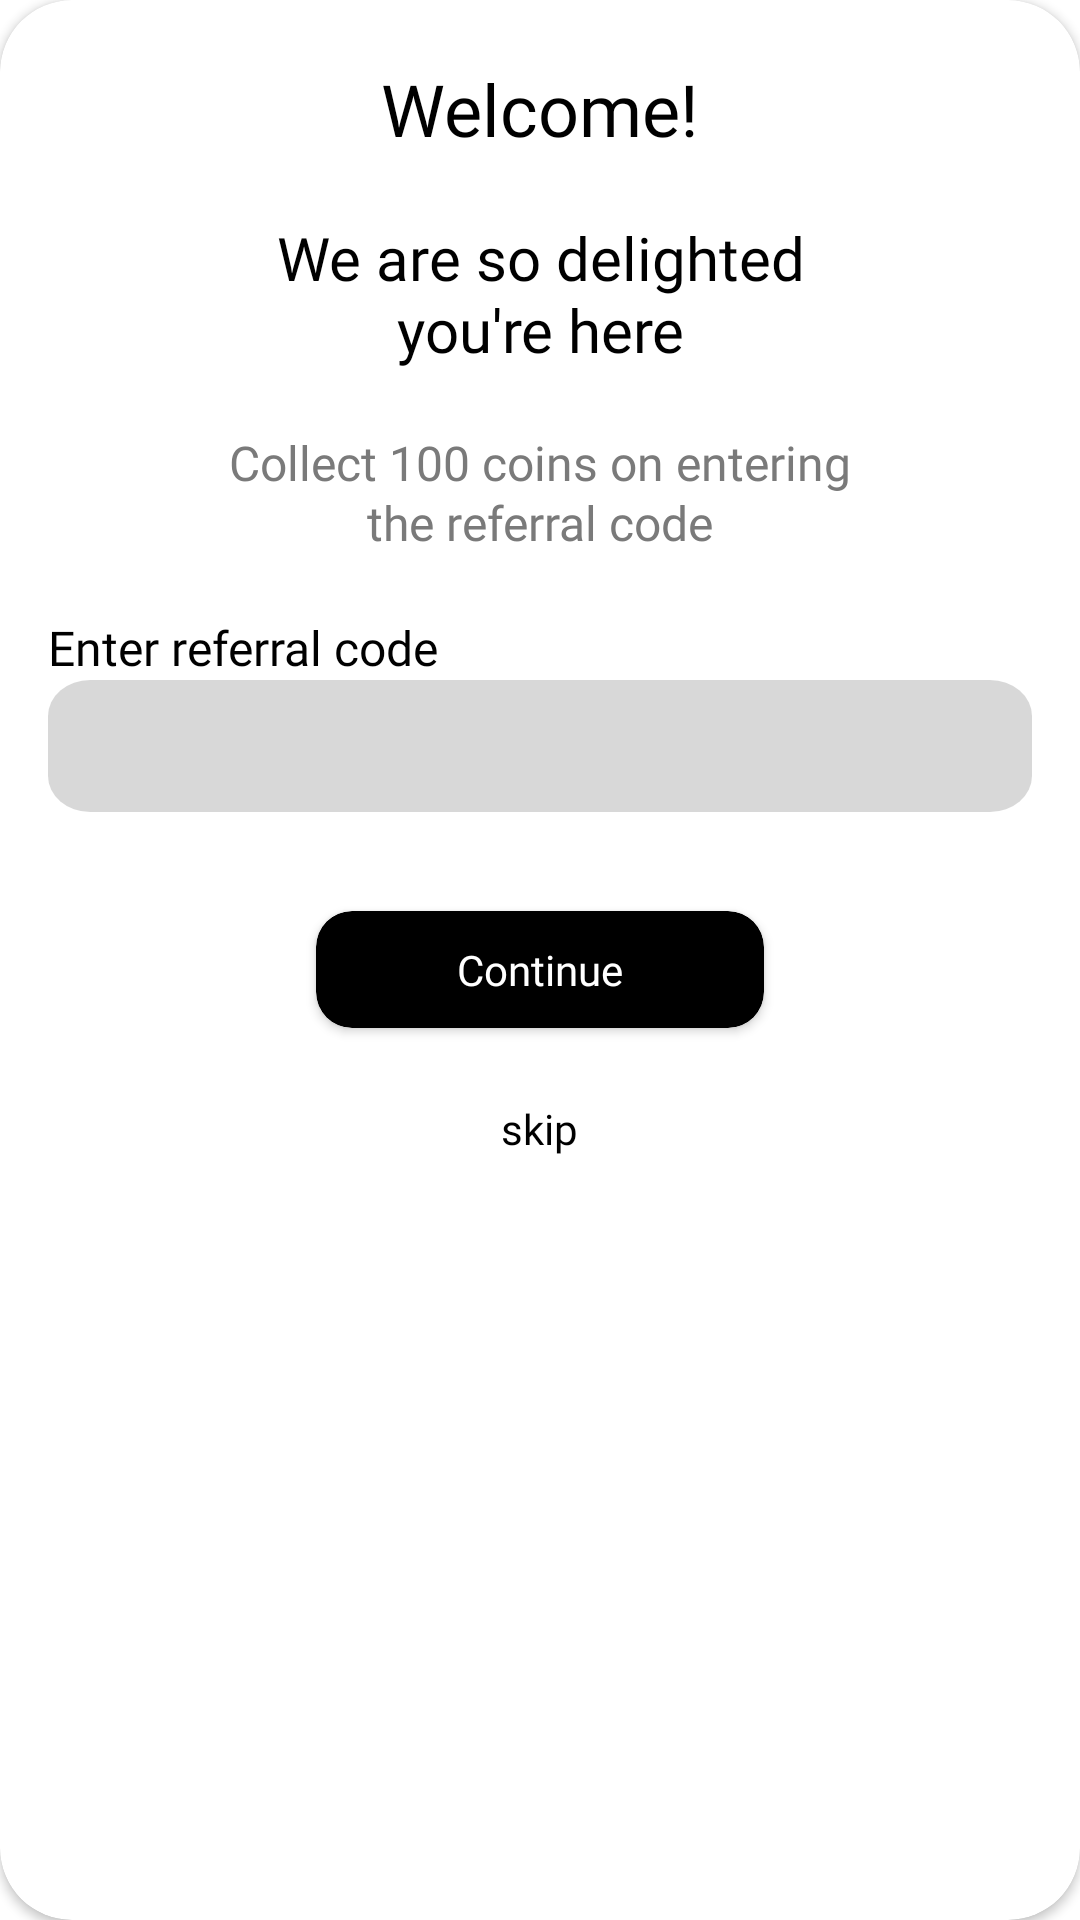

The Android layout XML behind this screen, and the referenced resources:
<!-- AndroidManifest.xml: application theme Theme.Fintech -->
<!-- res/layout/referral_code_layout.xml -->
<?xml version="1.0" encoding="utf-8"?>
<androidx.cardview.widget.CardView xmlns:android="http://schemas.android.com/apk/res/android"
    xmlns:tools="http://schemas.android.com/tools"
    android:layout_width="match_parent"
    android:layout_height="wrap_content"
    xmlns:app="http://schemas.android.com/apk/res-auto"
    app:cardCornerRadius="24dp"
    android:layout_marginHorizontal="24dp"

    app:cardBackgroundColor="@color/white">

    <LinearLayout
        android:layout_width="match_parent"
        android:layout_height="match_parent"
        android:orientation="vertical"
        android:layout_marginHorizontal="16dp">

        <TextView
            android:layout_width="wrap_content"
            android:layout_height="wrap_content"
            android:text="@string/welcome"
            android:fontFamily="@font/poppins_bold"
            android:textColor="@color/black"
            android:textSize="24sp"
            android:layout_marginTop="20dp"
            android:layout_gravity="center_horizontal"/>

        <TextView
            android:layout_width="wrap_content"
            android:layout_height="wrap_content"
            android:text="@string/we_are_so_delighted_you_re_here"
            android:fontFamily="@font/poppins_semibold"
            android:textColor="@color/black"
            android:textSize="20sp"
            android:lineHeight="24dp"
            android:layout_marginTop="20dp"
            android:gravity="center_horizontal"
            android:layout_gravity="center_horizontal"/>

        <TextView
            android:layout_width="wrap_content"
            android:layout_height="wrap_content"
            android:text="@string/collect_100_coins_on_entering_the_referral_code"
            android:fontFamily="@font/poppins_medium"
            android:textColor="#7A7A7A"
            android:textSize="16sp"
            android:layout_marginTop="20dp"
            android:lineHeight="20dp"
            android:gravity="center_horizontal"
            android:layout_gravity="center_horizontal"/>

        <TextView
            android:layout_width="wrap_content"
            android:layout_height="wrap_content"
            android:text="@string/enter_referral_code"
            android:fontFamily="@font/poppins_regular"
            android:textColor="@color/black"
            android:textSize="16sp"
            android:lineHeight="16dp"
            android:layout_marginTop="20dp"
            android:gravity="center_horizontal"/>

        <EditText
            android:id="@+id/referralCode"
            android:layout_width="match_parent"
            android:layout_height="wrap_content"
            android:background="@drawable/grey_edittext"
            android:textAppearance="@style/dark_text"
            android:textColor="@color/black"
            android:singleLine="true"
            android:gravity="center"
            tools:ignore="SpeakableTextPresentCheck,TouchTargetSizeCheck" />
        <TextView
            android:id="@+id/error_code"
            android:layout_width="wrap_content"
            android:layout_height="wrap_content"
            android:text="Code should be of 6 characters or check it again"
            android:layout_gravity="center_horizontal"
            android:visibility="gone"
            android:fontFamily="@font/poppins_regular"
            android:textColor="@color/red"
            android:textSize="12sp"
            android:lineHeight="16dp"
            android:gravity="center_horizontal"/>
        <androidx.cardview.widget.CardView
            android:id="@+id/continue_button"
            android:layout_width="wrap_content"
            android:layout_height="wrap_content"
            android:layout_marginTop="33dp"
            android:backgroundTint="@color/black"
            android:layout_gravity="center_horizontal"
            app:cardCornerRadius="12dp">

            <TextView
                android:layout_width="wrap_content"
                android:layout_height="match_parent"
                android:text="@string/continue_button"
                android:textColor="@color/white"
                android:fontFamily="@font/poppins_semibold"
                android:textSize="14sp"
                android:layout_marginHorizontal="47dp"
                android:layout_marginVertical="10dp"/>

        </androidx.cardview.widget.CardView>

        <TextView
            android:id="@+id/skip_button"
            android:layout_width="wrap_content"
            android:layout_height="wrap_content"
            android:text="@string/skip"
            android:layout_marginVertical="24dp"
            android:textSize="14sp"
            android:fontFamily="@font/poppins_medium"
            android:textColor="@color/black"
            android:layout_gravity="center_horizontal"/>

    </LinearLayout>

</androidx.cardview.widget.CardView>
<!-- resources referenced by this layout -->
<resources>
  <color name="black">#FF000000</color>
  <color name="red">#AC0202</color>
  <color name="white">#FFFFFFFF</color>
  <!-- drawable grey_edittext (drawable) -->
  <vector xmlns:android="http://schemas.android.com/apk/res/android"
      android:width="280dp"
      android:height="44dp"
      android:viewportWidth="280"
      android:viewportHeight="44">
    <path
        android:pathData="M12,0L268,0A12,12 0,0 1,280 12L280,32A12,12 0,0 1,268 44L12,44A12,12 0,0 1,0 32L0,12A12,12 0,0 1,12 0z"
        android:fillColor="#BFBFBF"
        android:fillAlpha="0.6"/>
  </vector>
  <string name="collect_100_coins_on_entering_the_referral_code">Collect 100 coins on entering\nthe referral code</string>
  <string name="continue_button">Continue</string>
  <string name="enter_referral_code">Enter referral code</string>
  <string name="skip">skip</string>
  <string name="we_are_so_delighted_you_re_here">We are so delighted\nyou\'re here</string>
  <string name="welcome">Welcome!</string>
  <style name="dark_text">
          <item name="android:textSize">16sp</item>
          <item name="android:textColor">#000000</item>
          <item name="android:textAppearance">@font/poppins_semibold</item>
      </style>
  <style name="Theme.Fintech" parent="Theme.MaterialComponents.DayNight.NoActionBar">
          
          <item name="colorPrimary">@color/white</item>
          <item name="colorPrimaryVariant">@color/icc_black</item>
          <item name="colorOnPrimary">@color/white</item>
          
          <item name="colorSecondary">@color/teal_200</item>
          <item name="colorSecondaryVariant">@color/teal_700</item>
          <item name="colorOnSecondary">@color/black</item>
          
          <item name="android:statusBarColor">?attr/colorPrimaryVariant</item>
          
      </style>
  <color name="icc_black">#FF0D0D14</color>
  <color name="teal_200">#FF03DAC5</color>
  <color name="teal_700">#FF018786</color>
</resources>
